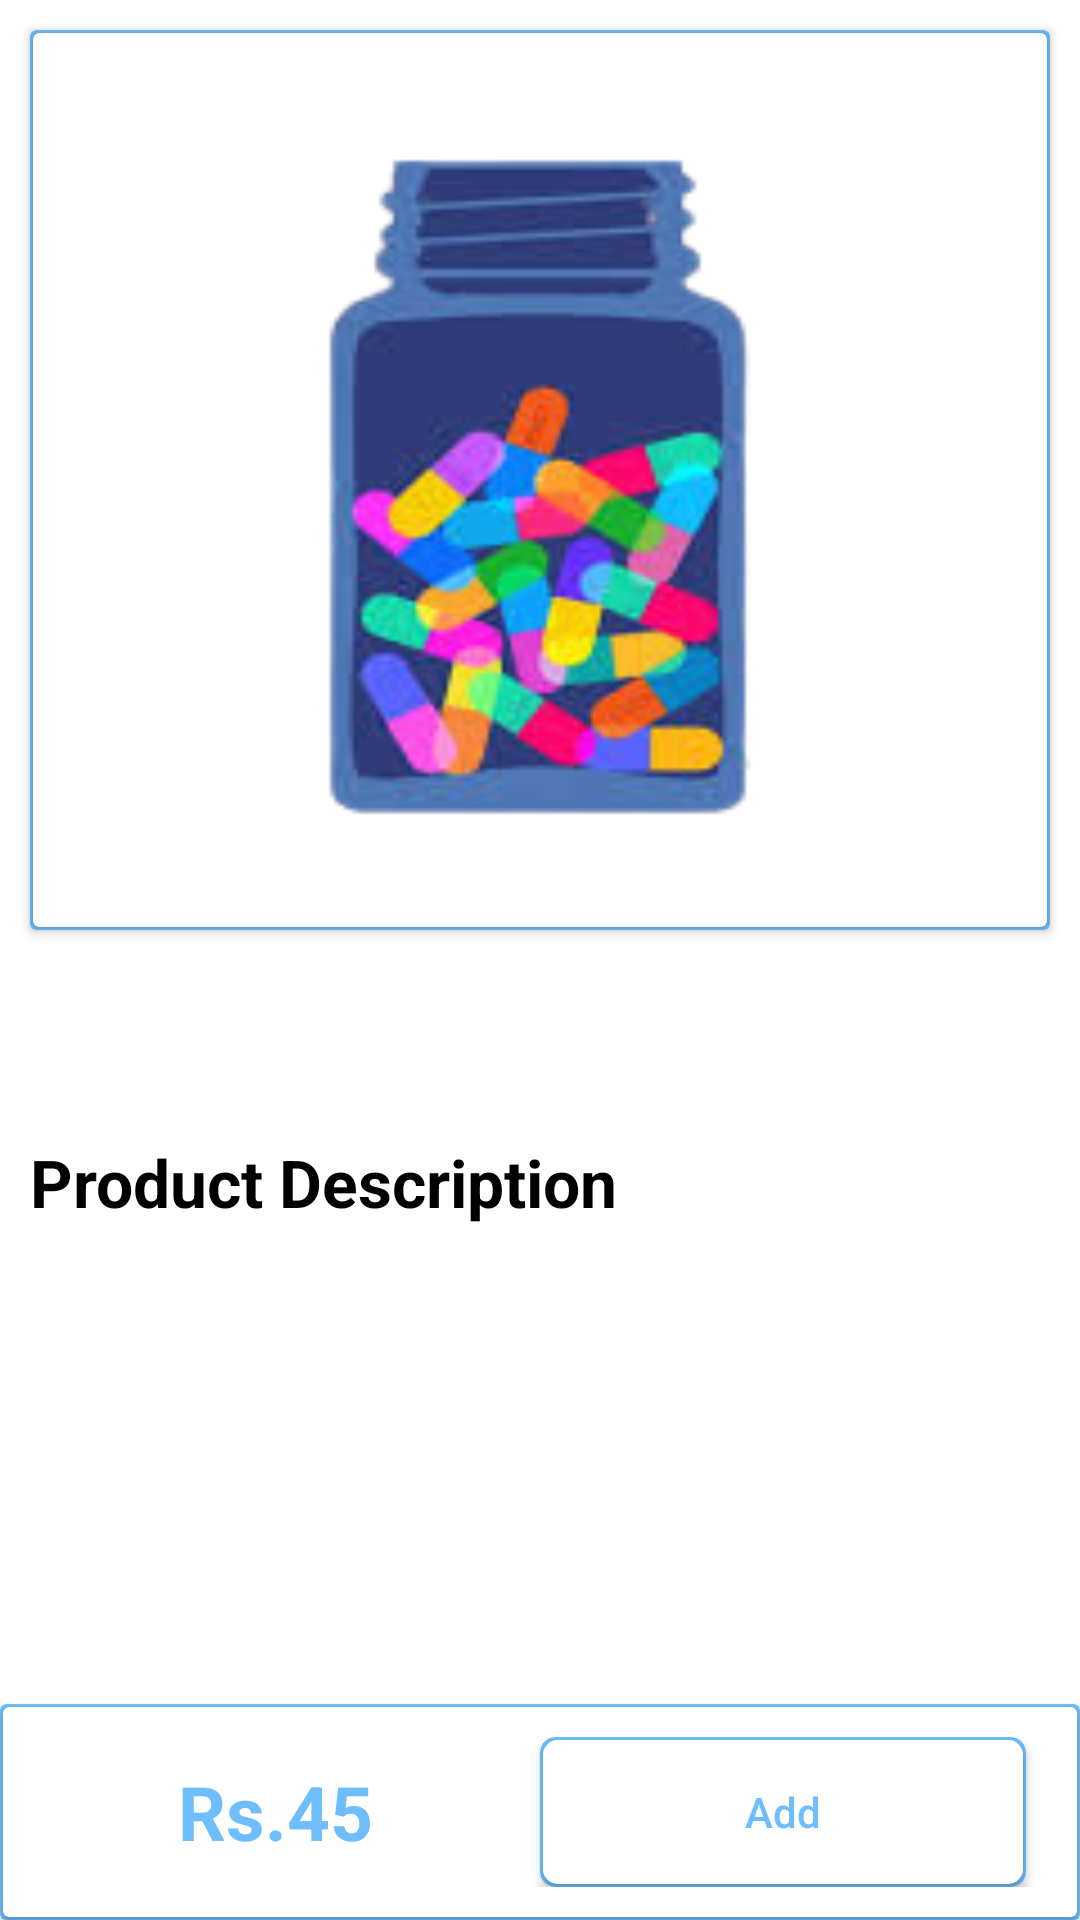

Here is an Android app screen rendered from its layout file. Give the layout XML and the strings, colors and styles it references.
<!-- AndroidManifest.xml: application theme Theme.Medic -->
<!-- res/layout/activity_product_details.xml -->
<?xml version="1.0" encoding="utf-8"?>
<RelativeLayout xmlns:android="http://schemas.android.com/apk/res/android"
    xmlns:app="http://schemas.android.com/apk/res-auto"
    xmlns:tools="http://schemas.android.com/tools"
    android:layout_width="match_parent"
    android:layout_height="match_parent"
    android:background="@color/white"
    tools:context=".ProductDetails">

      <ScrollView
          android:id="@+id/scrl"
          android:layout_alignParentTop="true"
          android:layout_above="@+id/cardd"
          android:layout_width="match_parent"
          android:layout_height="wrap_content">
            <LinearLayout
                android:layout_width="match_parent"
                android:layout_height="match_parent"
                android:orientation="vertical">

                  <androidx.cardview.widget.CardView
                      android:layout_width="match_parent"
                      android:layout_margin="10dp"
                      android:layout_height="300dp"
                      app:cardBackgroundColor="@color/blue"
                      >
                        <androidx.cardview.widget.CardView
                            android:layout_width="match_parent"
                            android:layout_height="wrap_content"
                            android:layout_margin="1dp">
                              <ImageView
                                  android:id="@+id/det_img"
                                  android:layout_width="match_parent"
                                  android:layout_height="300dp"
                                  android:background="@drawable/tblts"/>
                        </androidx.cardview.widget.CardView>
                  </androidx.cardview.widget.CardView>

                  <TextView
                      android:id="@+id/det_name"
                      android:layout_width="match_parent"
                      android:layout_height="wrap_content"
                      android:maxLines="2"
                      android:ellipsize="end"
                      android:textSize="22sp"
                      android:textColor="@color/light_black"
                      android:layout_margin="10dp"
                      android:textStyle="bold"
                      />

                  <TextView
                      android:layout_width="match_parent"
                      android:layout_height="wrap_content"
                      android:textSize="22sp"
                      android:textStyle="bold"
                      android:text="Product Description"
                      android:textColor="@color/black"
                      android:layout_margin="10dp"
                      />
                  <TextView
                      android:id="@+id/det_desc"
                      android:layout_width="match_parent"
                      android:layout_height="wrap_content"
                      android:textSize="17sp"
                      android:textColor="@color/black"
                      android:layout_margin="10dp"
                      />


            </LinearLayout>
      </ScrollView>
      <androidx.cardview.widget.CardView
          android:id="@+id/cardd"
          android:layout_alignParentBottom="true"
          android:layout_width="match_parent"
          android:layout_height="wrap_content"
          app:cardBackgroundColor="@color/blue"
          >
            <androidx.cardview.widget.CardView
                android:layout_width="match_parent"
                android:layout_height="wrap_content"
                android:layout_margin="1dp">
                  <LinearLayout
                      android:id="@+id/lin"
                      android:layout_width="match_parent"
                      android:layout_height="wrap_content"
                      android:orientation="horizontal"
                      android:padding="10dp"
                      android:weightSum="2">

                        <LinearLayout
                            android:layout_width="0dp"
                            android:layout_height="match_parent"
                            android:layout_weight="1"
                            android:gravity="center"
                            android:background="@drawable/button_back">
                              <TextView
                                  android:layout_width="wrap_content"
                                  android:layout_height="wrap_content"
                                  android:text="Rs."
                                  android:textSize="25sp"
                                  android:textStyle="bold"
                                  android:textColor="@color/blue"
                                  />
                              <TextView
                                  android:id="@+id/det_price"
                                  android:layout_width="wrap_content"
                                  android:layout_height="wrap_content"
                                  android:text="45"
                                  android:textSize="25sp"
                                  android:textStyle="bold"
                                  android:textColor="@color/blue"
                                  />
                        </LinearLayout>
                        <androidx.cardview.widget.CardView
                            android:layout_weight="1"
                            android:layout_width="0dp"
                            android:layout_height="wrap_content"
                            app:cardBackgroundColor="@color/blue"
                            app:cardCornerRadius="5dp"
                            android:layout_marginLeft="7dp"
                            android:layout_marginRight="7dp">
                              <androidx.cardview.widget.CardView
                                  android:layout_width="match_parent"
                                  android:layout_height="match_parent"
                                  android:elevation="8dp"
                                  android:layout_margin="1dp"
                                  app:cardCornerRadius="5dp">
                                    <Button
                                        android:id="@+id/det_add_btn"
                                        android:layout_width="match_parent"
                                        android:layout_height="match_parent"
                                        android:scaleType="fitXY"
                                        android:text="Add"
                                        android:textColor="@color/blue"
                                        android:textAllCaps="false"
                                        android:background="@color/white"
                                        />
                                    <Button
                                        android:id="@+id/det_added_btn"
                                        android:layout_width="match_parent"
                                        android:layout_height="match_parent"
                                        android:scaleType="fitXY"
                                        android:text="Added"
                                        android:textColor="@color/blue"
                                        android:textAllCaps="false"
                                        android:background="@color/white"
                                        android:visibility="gone"
                                        />
                              </androidx.cardview.widget.CardView>
                        </androidx.cardview.widget.CardView>

                  </LinearLayout>
            </androidx.cardview.widget.CardView>
      </androidx.cardview.widget.CardView>

</RelativeLayout>
<!-- resources referenced by this layout -->
<resources>
  <color name="black">#FF000000</color>
  <color name="blue">#F669BBFC</color>
  <color name="light_black">#6E6B6B</color>
  <color name="white">#FFFFFFFF</color>
  <!-- drawable button_back (drawable) -->
  <?xml version="1.0" encoding="utf-8"?>
  <shape
      android:shape="rectangle"
      xmlns:android="http://schemas.android.com/apk/res/android">
  
        <corners
              android:radius="20dp"/>
  
        <solid
              android:color="@color/white"/>
  
  </shape>
  <!-- drawable tblts: png bitmap (drawable-v24, 32349 bytes) -->
  <style name="Theme.Medic" parent="Theme.AppCompat.Light.DarkActionBar">
              
              <item name="colorPrimary">@color/purple_500</item>
              <item name="colorPrimaryVariant">@color/purple_700</item>
              <item name="colorOnPrimary">@color/white</item>
              
              <item name="colorSecondary">@color/teal_200</item>
              <item name="colorSecondaryVariant">@color/teal_700</item>
              <item name="colorOnSecondary">@color/black</item>
              
              <item name="android:statusBarColor" tools:targetApi="l">?attr/colorPrimaryVariant</item>
              
        </style>
  <color name="purple_500">#F669BBFC</color>
  <color name="purple_700">#F669BBFC</color>
  <color name="teal_200">#FF03DAC5</color>
  <color name="teal_700">#FF018786</color>
</resources>
